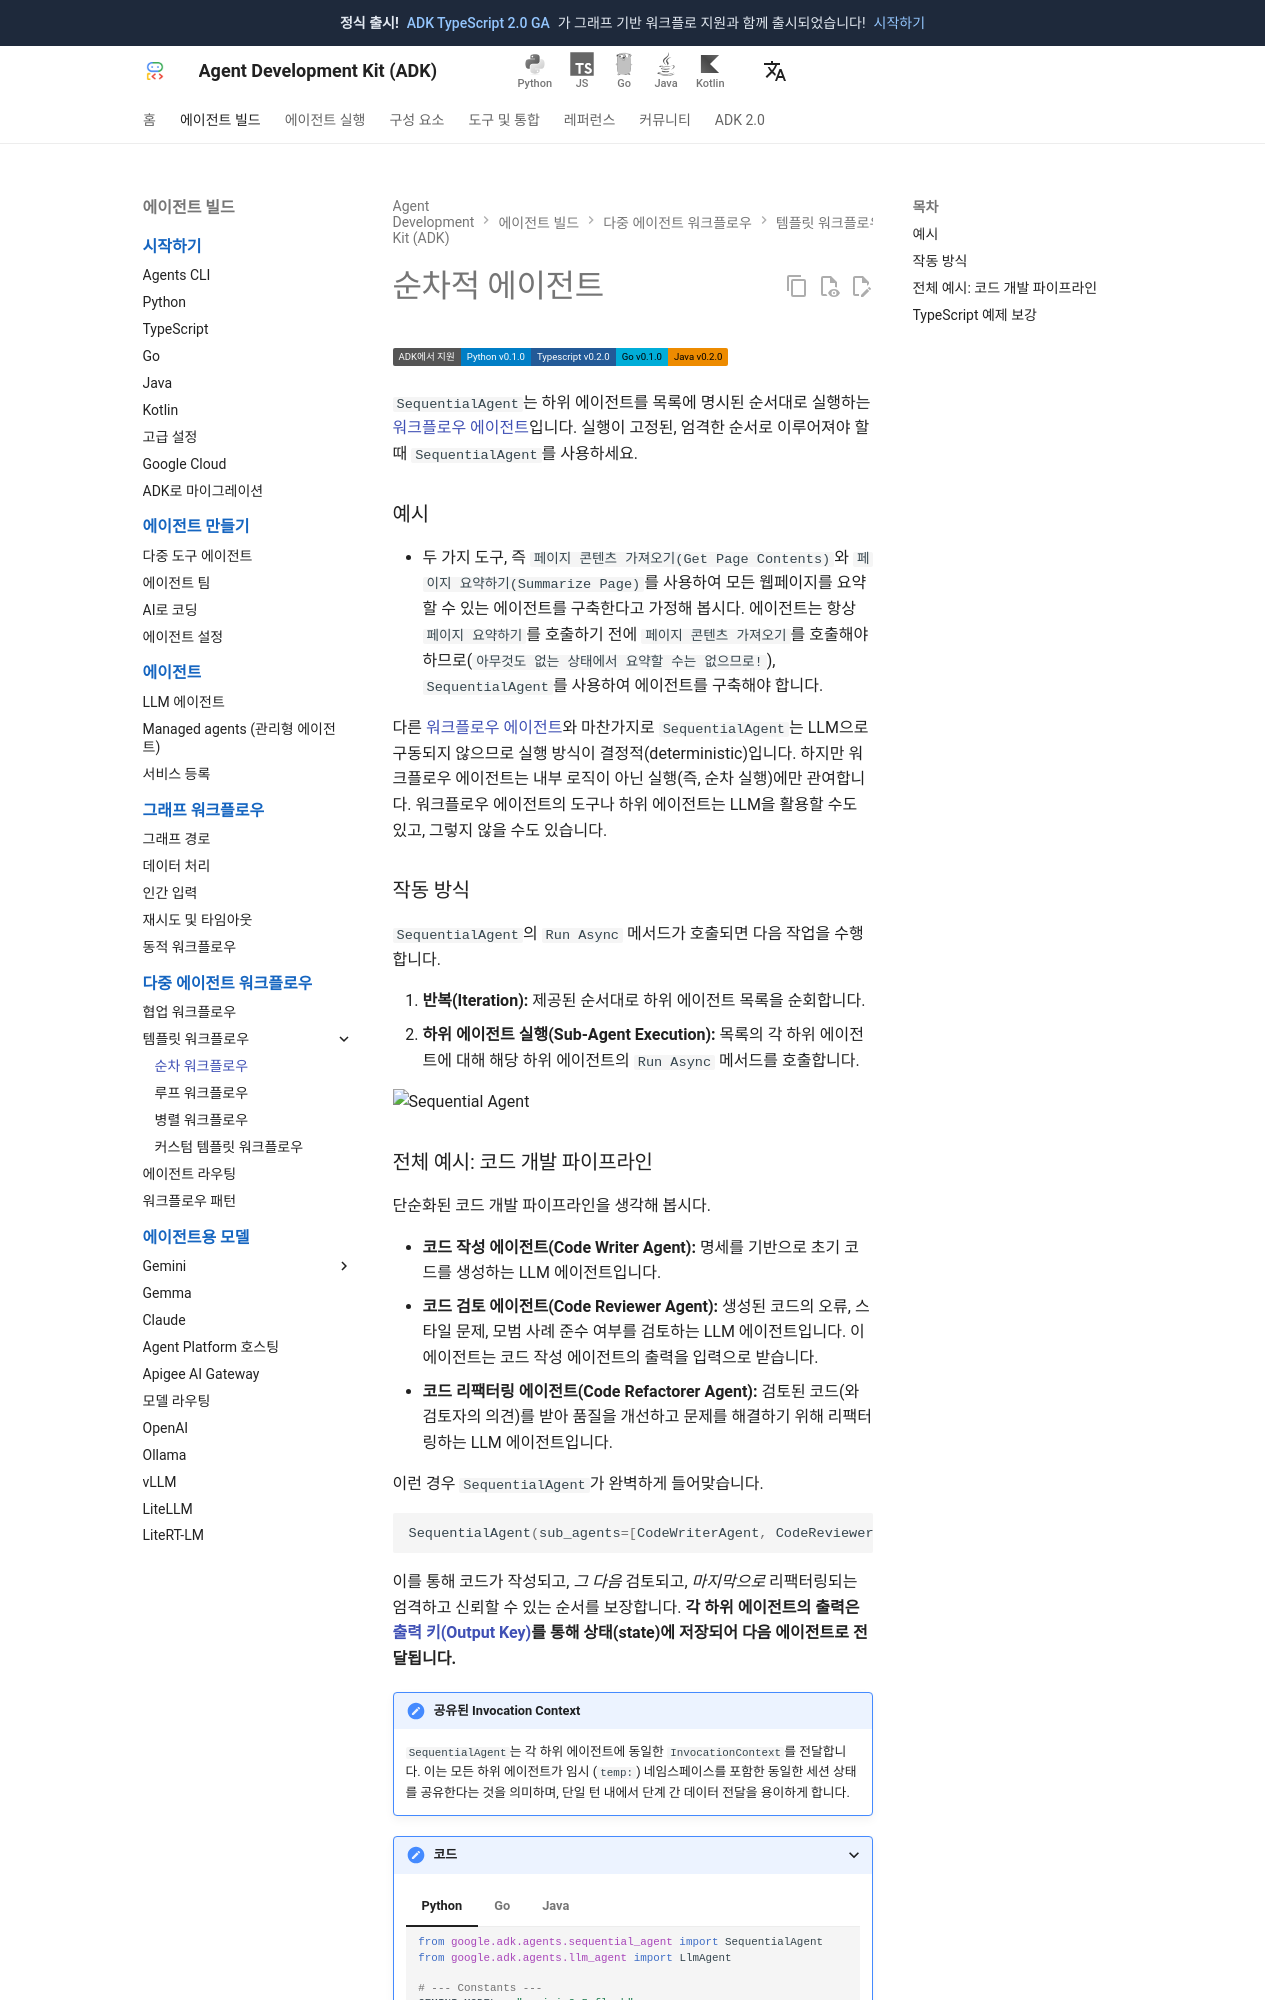

repository: adk-labs/adk-docs · page: ko/agents/workflow-agents/sequential-agents/index.html · generator: mkdocs

# 순차적 에이전트

<div class="language-support-tag">
  <span class="lst-supported">ADK에서 지원</span><span class="lst-python">Python v0.1.0</span><span class="lst-typescript">Typescript v0.2.0</span><span class="lst-go">Go v0.1.0</span><span class="lst-java">Java v0.2.0</span>
</div>

`SequentialAgent`는 하위 에이전트를 목록에 명시된 순서대로 실행하는 [워크플로우 에이전트](index.md)입니다.
실행이 고정된, 엄격한 순서로 이루어져야 할 때 `SequentialAgent`를 사용하세요.

### 예시

*   두 가지 도구, 즉 `페이지 콘텐츠 가져오기(Get Page Contents)`와 `페이지 요약하기(Summarize Page)`를 사용하여 모든 웹페이지를 요약할 수 있는 에이전트를 구축한다고 가정해 봅시다. 에이전트는 항상 `페이지 요약하기`를 호출하기 전에 `페이지 콘텐츠 가져오기`를 호출해야 하므로(`아무것도 없는 상태에서 요약할 수는 없으므로!`), `SequentialAgent`를 사용하여 에이전트를 구축해야 합니다.

다른 [워크플로우 에이전트](index.md)와 마찬가지로 `SequentialAgent`는 LLM으로 구동되지 않으므로 실행 방식이 결정적(deterministic)입니다. 하지만 워크플로우 에이전트는 내부 로직이 아닌 실행(즉, 순차 실행)에만 관여합니다. 워크플로우 에이전트의 도구나 하위 에이전트는 LLM을 활용할 수도 있고, 그렇지 않을 수도 있습니다.

### 작동 방식

`SequentialAgent`의 `Run Async` 메서드가 호출되면 다음 작업을 수행합니다.

1.  **반복(Iteration):** 제공된 순서대로 하위 에이전트 목록을 순회합니다.
2.  **하위 에이전트 실행(Sub-Agent Execution):** 목록의 각 하위 에이전트에 대해 해당 하위 에이전트의 `Run Async` 메서드를 호출합니다.

![Sequential Agent](../../assets/sequential-agent.png){: width="600"}
